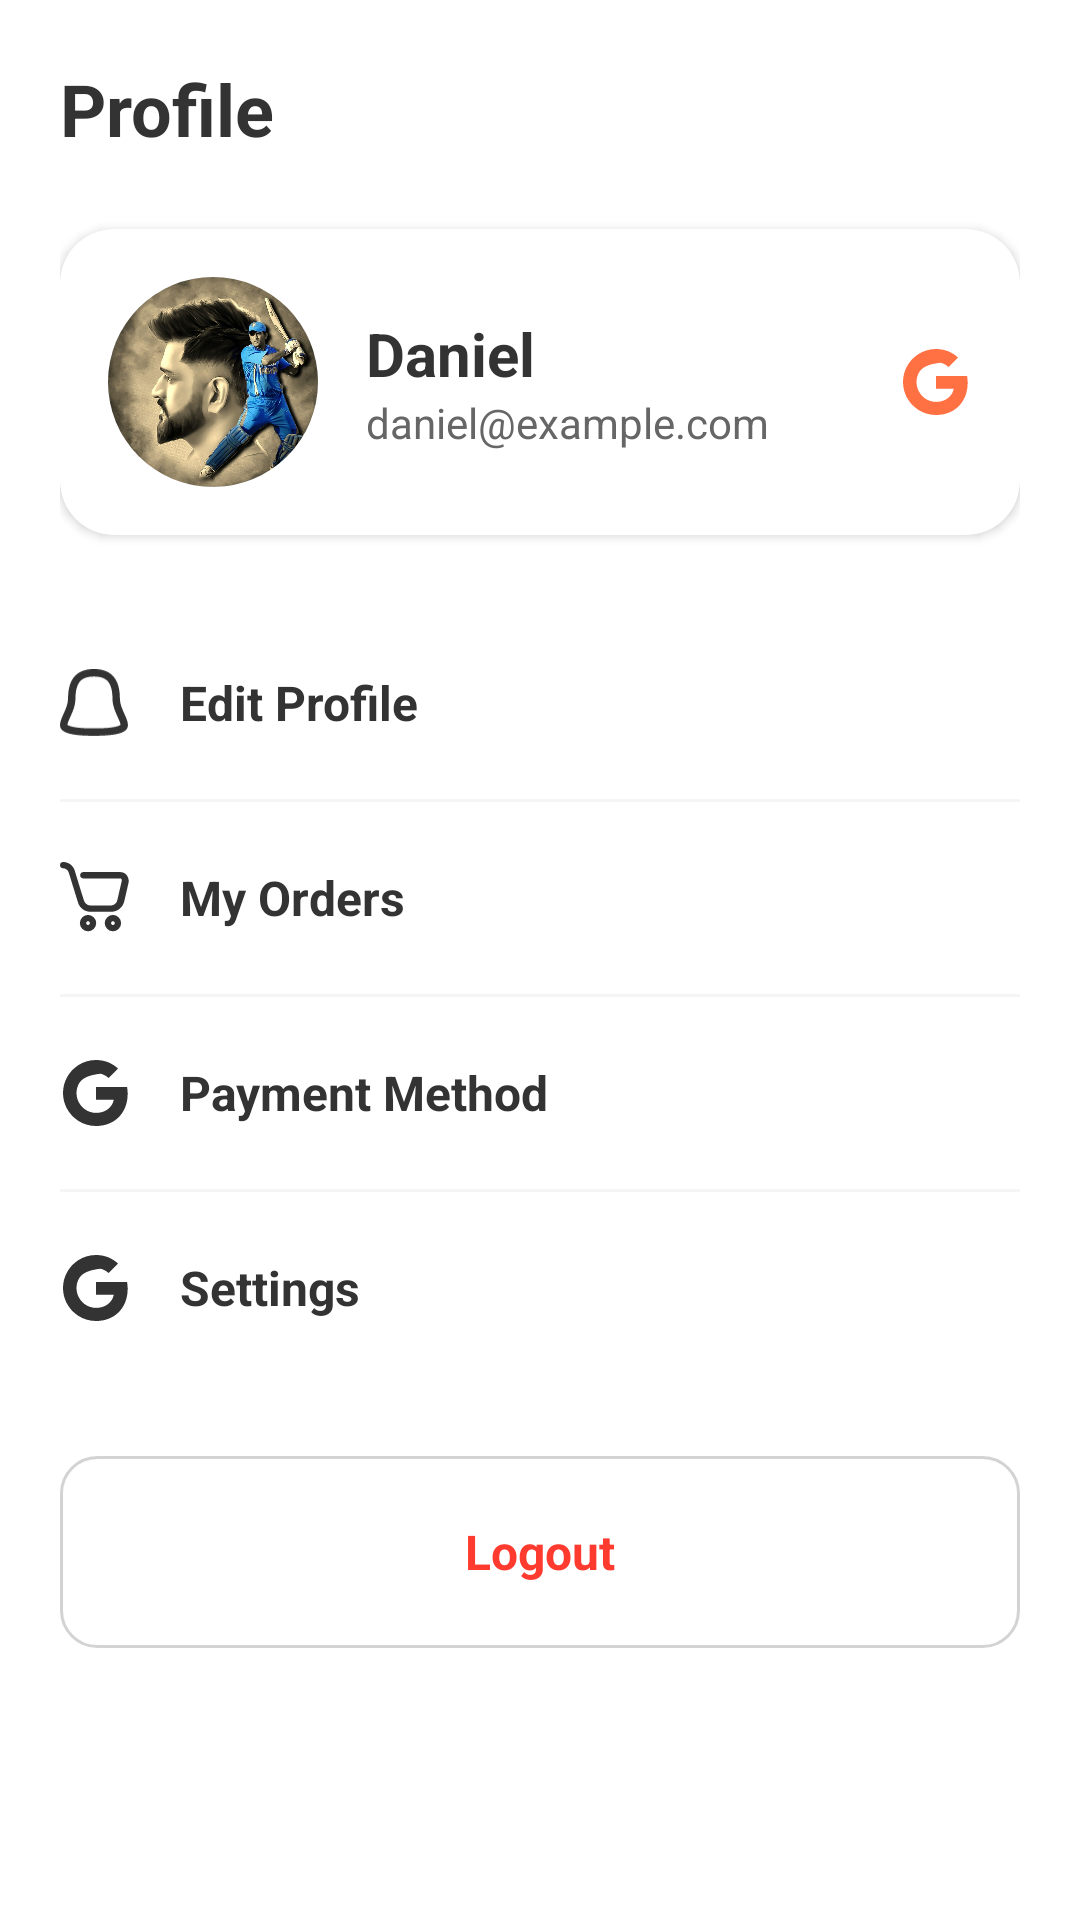

Produce the Android XML layout that renders to this screen, including the resource entries it uses.
<!-- AndroidManifest.xml: application theme Theme.Food_design -->
<!-- res/layout/fragment_profile.xml -->
<?xml version="1.0" encoding="utf-8"?>
<androidx.core.widget.NestedScrollView xmlns:android="http://schemas.android.com/apk/res/android"
    xmlns:app="http://schemas.android.com/apk/res-auto"
    xmlns:tools="http://schemas.android.com/tools"
    android:layout_width="match_parent"
    android:layout_height="match_parent"
    android:background="@color/white"
    android:fillViewport="true">

    <androidx.constraintlayout.widget.ConstraintLayout
        android:layout_width="match_parent"
        android:layout_height="wrap_content"
        android:padding="20dp">

        <TextView
            android:id="@+id/txtProfileHeader"
            android:layout_width="wrap_content"
            android:layout_height="wrap_content"
            android:text="Profile"
            android:textColor="#333333"
            android:textSize="24sp"
            android:textStyle="bold"
            app:layout_constraintStart_toStartOf="parent"
            app:layout_constraintTop_toTopOf="parent" />

        
        <androidx.cardview.widget.CardView
            android:id="@+id/cardUserInfo"
            android:layout_width="match_parent"
            android:layout_height="wrap_content"
            android:layout_marginTop="24dp"
            app:cardCornerRadius="18dp"
            app:cardElevation="2dp"
            app:layout_constraintTop_toBottomOf="@id/txtProfileHeader">

            <LinearLayout
                android:layout_width="match_parent"
                android:layout_height="wrap_content"
                android:gravity="center_vertical"
                android:orientation="horizontal"
                android:padding="16dp">

                <androidx.cardview.widget.CardView
                    android:layout_width="70dp"
                    android:layout_height="70dp"
                    app:cardCornerRadius="35dp"
                    app:cardElevation="0dp">

                    <ImageView
                        android:id="@+id/imgUserProfile"
                        android:layout_width="match_parent"
                        android:layout_height="match_parent"
                        android:scaleType="centerCrop"
                        android:src="@drawable/msd" />
                </androidx.cardview.widget.CardView>

                <LinearLayout
                    android:layout_width="0dp"
                    android:layout_height="wrap_content"
                    android:layout_marginStart="16dp"
                    android:layout_weight="1"
                    android:orientation="vertical">

                    <TextView
                        android:id="@+id/txtUserName"
                        android:layout_width="wrap_content"
                        android:layout_height="wrap_content"
                        android:text="Daniel"
                        android:textColor="#333333"
                        android:textSize="20sp"
                        android:textStyle="bold" />

                    <TextView
                        android:id="@+id/txtUserEmail"
                        android:layout_width="wrap_content"
                        android:layout_height="wrap_content"
                        android:text="daniel@example.com"
                        android:textColor="#666666"
                        android:textSize="14sp" />
                </LinearLayout>

                <ImageView
                    android:layout_width="24dp"
                    android:layout_height="24dp"
                    android:src="@drawable/google"
                    app:tint="@color/orange" />

            </LinearLayout>
        </androidx.cardview.widget.CardView>

        
        <LinearLayout
            android:layout_width="match_parent"
            android:layout_height="wrap_content"
            android:layout_marginTop="24dp"
            android:orientation="vertical"
            app:layout_constraintTop_toBottomOf="@id/cardUserInfo">

            
            <LinearLayout
                android:id="@+id/menuEditProfile"
                android:layout_width="match_parent"
                android:layout_height="64dp"
                android:gravity="center_vertical"
                android:orientation="horizontal">

                <ImageView
                    android:layout_width="24dp"
                    android:layout_height="24dp"
                    android:src="@drawable/profile"
                    app:tint="#333333" />

                <TextView
                    android:layout_width="0dp"
                    android:layout_height="wrap_content"
                    android:layout_marginStart="16dp"
                    android:layout_weight="1"
                    android:text="@string/edit_profile"
                    android:textColor="#333333"
                    android:textSize="16sp"
                    android:textStyle="bold" />

                <ImageView
                    android:layout_width="20dp"
                    android:layout_height="20dp"
                    android:src="@drawable/ic_arrow_forward"
                    app:tint="#D9D9D9" />
            </LinearLayout>

            <View
                android:layout_width="match_parent"
                android:layout_height="1dp"
                android:background="#F5F5F5" />

            
            <LinearLayout
                android:id="@+id/menuMyOrders"
                android:layout_width="match_parent"
                android:layout_height="64dp"
                android:gravity="center_vertical"
                android:orientation="horizontal">

                <ImageView
                    android:layout_width="24dp"
                    android:layout_height="24dp"
                    android:src="@drawable/cart"
                    app:tint="#333333" />

                <TextView
                    android:layout_width="0dp"
                    android:layout_height="wrap_content"
                    android:layout_marginStart="16dp"
                    android:layout_weight="1"
                    android:text="@string/my_orders"
                    android:textColor="#333333"
                    android:textSize="16sp"
                    android:textStyle="bold" />

                <ImageView
                    android:layout_width="20dp"
                    android:layout_height="20dp"
                    android:src="@drawable/ic_arrow_forward"
                    app:tint="#D9D9D9" />
            </LinearLayout>

            <View
                android:layout_width="match_parent"
                android:layout_height="1dp"
                android:background="#F5F5F5" />

            
            <LinearLayout
                android:id="@+id/menuPayment"
                android:layout_width="match_parent"
                android:layout_height="64dp"
                android:gravity="center_vertical"
                android:orientation="horizontal">

                <ImageView
                    android:layout_width="24dp"
                    android:layout_height="24dp"
                    android:src="@drawable/google"
                    app:tint="#333333" />

                <TextView
                    android:layout_width="0dp"
                    android:layout_height="wrap_content"
                    android:layout_marginStart="16dp"
                    android:layout_weight="1"
                    android:text="@string/payment_method"
                    android:textColor="#333333"
                    android:textSize="16sp"
                    android:textStyle="bold" />

                <ImageView
                    android:layout_width="20dp"
                    android:layout_height="20dp"
                    android:src="@drawable/ic_arrow_forward"
                    app:tint="#D9D9D9" />
            </LinearLayout>

            <View
                android:layout_width="match_parent"
                android:layout_height="1dp"
                android:background="#F5F5F5" />

            
            <LinearLayout
                android:id="@+id/menuSettings"
                android:layout_width="match_parent"
                android:layout_height="64dp"
                android:gravity="center_vertical"
                android:orientation="horizontal">

                <ImageView
                    android:layout_width="24dp"
                    android:layout_height="24dp"
                    android:src="@drawable/google"
                    app:tint="#333333" />

                <TextView
                    android:layout_width="0dp"
                    android:layout_height="wrap_content"
                    android:layout_marginStart="16dp"
                    android:layout_weight="1"
                    android:text="Settings"
                    android:textColor="#333333"
                    android:textSize="16sp"
                    android:textStyle="bold" />

                <ImageView
                    android:layout_width="20dp"
                    android:layout_height="20dp"
                    android:src="@drawable/ic_arrow_forward"
                    app:tint="#D9D9D9" />
            </LinearLayout>

            
            <LinearLayout
                android:id="@+id/btnLogout"
                android:layout_width="match_parent"
                android:layout_height="64dp"
                android:layout_marginTop="24dp"
                android:gravity="center"
                android:orientation="horizontal"
                android:background="@drawable/button_outline_border">

                <TextView
                    android:layout_width="wrap_content"
                    android:layout_height="wrap_content"
                    android:text="@string/logout"
                    android:textColor="#FF3B30"
                    android:textSize="16sp"
                    android:textStyle="bold" />
            </LinearLayout>

        </LinearLayout>

    </androidx.constraintlayout.widget.ConstraintLayout>
</androidx.core.widget.NestedScrollView>
<!-- resources referenced by this layout -->
<resources>
  <color name="orange">#FF7043</color>
  <color name="white">#FFFFFFFF</color>
  <!-- drawable button_outline_border (drawable) -->
  <?xml version="1.0" encoding="utf-8"?>
  <shape xmlns:android="http://schemas.android.com/apk/res/android">
      <stroke android:width="1dp" android:color="@color/gray_light" />
      <corners android:radius="12dp" />
      <solid android:color="@android:color/transparent" />
  </shape>
  <!-- drawable cart: vector/xml drawable (drawable, 2153 chars, omitted) -->
  <!-- drawable google (drawable) -->
  <?xml version="1.0" encoding="utf-8"?>
  <vector xmlns:android="http://schemas.android.com/apk/res/android"
      android:width="24dp"
      android:height="24dp"
      android:viewportWidth="24"
      android:viewportHeight="24">
      <path
          android:fillColor="#4285F4"
          android:pathData="M22.56,12.25c0,-0.78 -0.07,-1.53 -0.2,-2.25H12v4.26h5.92c-0.26,1.37 -1.04,2.53 -2.21,3.31v2.77h3.57c2.08,-1.92 3.28,-4.74 3.28,-8.09z" />
      <path
          android:fillColor="#34A853"
          android:pathData="M12,23c2.97,0 5.46,-0.98 7.28,-2.66l-3.57,-2.77c-0.98,0.66 -2.23,1.06 -3.71,1.06 -2.86,0 -5.29,-1.93 -6.16,-4.53H2.18v2.84C3.99,20.53 7.7,23 12,23z" />
      <path
          android:fillColor="#FBBC05"
          android:pathData="M5.84,14.09c-0.22,-0.66 -0.35,-1.36 -0.35,-2.09s0.13,-1.43 0.35,-2.09V7.07H2.18C1.43,8.55 1,10.22 1,12s0.43,3.45 1.18,4.93l3.66,-2.84z" />
      <path
          android:fillColor="#EA4335"
          android:pathData="M12,5.38c1.62,0 3.06,0.56 4.21,1.64l3.15,-3.15C17.45,2.09 14.97,1 12,1 7.7,1 3.99,3.47 2.18,7.07l3.66,2.84c0.87,-2.6 3.3,-4.53 12,-4.53z" />
  </vector>
  <!-- drawable msd: jpg bitmap (drawable, 167353 bytes) -->
  <!-- drawable profile (drawable) -->
  <vector xmlns:android="http://schemas.android.com/apk/res/android"
      android:width="17dp"
      android:height="16dp"
      android:viewportWidth="17"
      android:viewportHeight="16">
    <path
        android:pathData="M13.446,10.926C12.998,9.921 12.395,8.512 12.395,7C12.395,4.27 11.627,3.105 10.958,2.558C10.223,1.957 9.189,1.75 8.019,1.75C6.85,1.75 5.816,1.957 5.081,2.558C4.412,3.105 3.644,4.27 3.644,7C3.644,8.513 3.041,9.922 2.593,10.927C2.553,11.017 2.515,11.104 2.477,11.188C2.017,12.219 1.78,12.747 1.752,13.143C1.752,13.145 1.751,13.147 1.751,13.149C1.809,13.202 1.932,13.298 2.144,13.374C3.002,13.718 4.741,14 8.019,14C11.299,14 13.037,13.718 13.895,13.374C14.108,13.298 14.23,13.201 14.289,13.148C14.289,13.146 14.288,13.144 14.288,13.142C14.259,12.746 14.023,12.217 13.561,11.184C13.525,11.102 13.486,11.015 13.446,10.926ZM14.295,13.225C14.292,13.219 14.29,13.198 14.293,13.179C14.298,13.22 14.297,13.23 14.295,13.225ZM1.745,13.226C1.743,13.231 1.741,13.221 1.746,13.181C1.749,13.2 1.746,13.22 1.745,13.226ZM15.202,10.565C14.695,9.44 14.145,8.221 14.145,7C14.145,0.875 10.645,0 8.019,0C5.395,0 1.894,0.875 1.894,7C1.894,8.222 1.344,9.441 0.836,10.566C-0.475,13.477 -1.501,15.75 8.019,15.75C17.541,15.75 16.515,13.475 15.202,10.565Z"
        android:fillColor="#A9ADA5"
        android:fillType="evenOdd"/>
  </vector>
  <string name="edit_profile">Edit Profile</string>
  <string name="logout">Logout</string>
  <string name="my_orders">My Orders</string>
  <string name="payment_method">Payment Method</string>
  <style name="Theme.Food_design" parent="Base.Theme.Food_design" />
  <color name="gray_light">#D3D3D3</color>
  <style name="Base.Theme.Food_design" parent="Theme.Material3.DayNight.NoActionBar">
          
          
      </style>
</resources>
